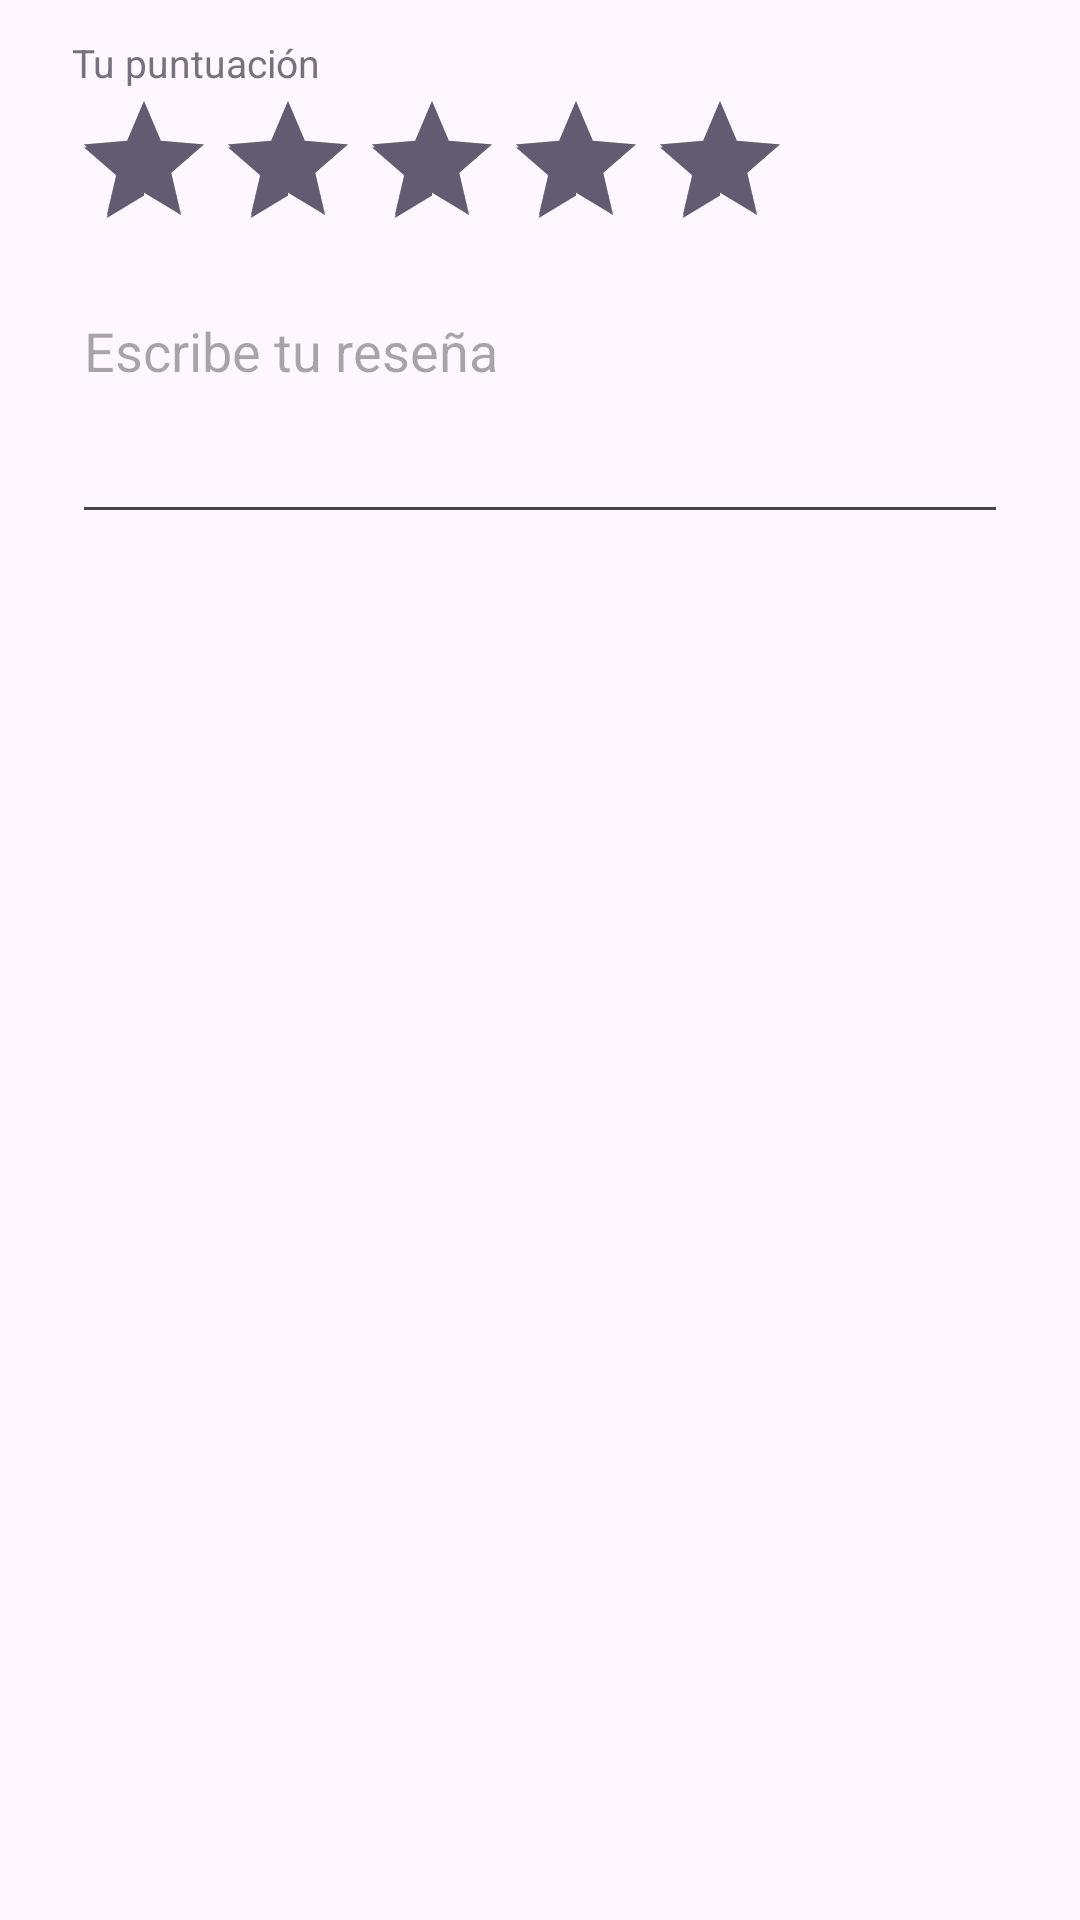

Android layout source for this screen:
<!-- AndroidManifest.xml: application theme Theme.MiBibliotecaPersonal -->
<!-- res/layout/dialog_resena.xml -->
<?xml version="1.0" encoding="utf-8"?>
<LinearLayout xmlns:android="http://schemas.android.com/apk/res/android"
    android:layout_width="match_parent"
    android:layout_height="wrap_content"
    android:orientation="vertical"
    android:paddingStart="24dp"
    android:paddingTop="12dp"
    android:paddingEnd="24dp">

    <TextView
        android:layout_width="wrap_content"
        android:layout_height="wrap_content"
        android:text="Tu puntuación"
        android:textColor="@color/text_secondary"
        android:textSize="13sp" />

    <RatingBar
        android:id="@+id/rbPuntuacion"
        style="?android:attr/ratingBarStyle"
        android:layout_width="wrap_content"
        android:layout_height="wrap_content"
        android:numStars="5"
        android:rating="5"
        android:stepSize="1" />

    <EditText
        android:id="@+id/etComentario"
        android:layout_width="match_parent"
        android:layout_height="wrap_content"
        android:layout_marginTop="8dp"
        android:gravity="top"
        android:hint="Escribe tu reseña"
        android:inputType="textMultiLine|textCapSentences"
        android:maxLength="500"
        android:minLines="3" />
</LinearLayout>
<!-- resources referenced by this layout -->
<resources>
  <color name="text_secondary">#77717F</color>
  <style name="Theme.MiBibliotecaPersonal" parent="Base.Theme.MiBibliotecaPersonal" />
  <style name="Base.Theme.MiBibliotecaPersonal" parent="Theme.Material3.DayNight.NoActionBar">
          
          
      </style>
</resources>
